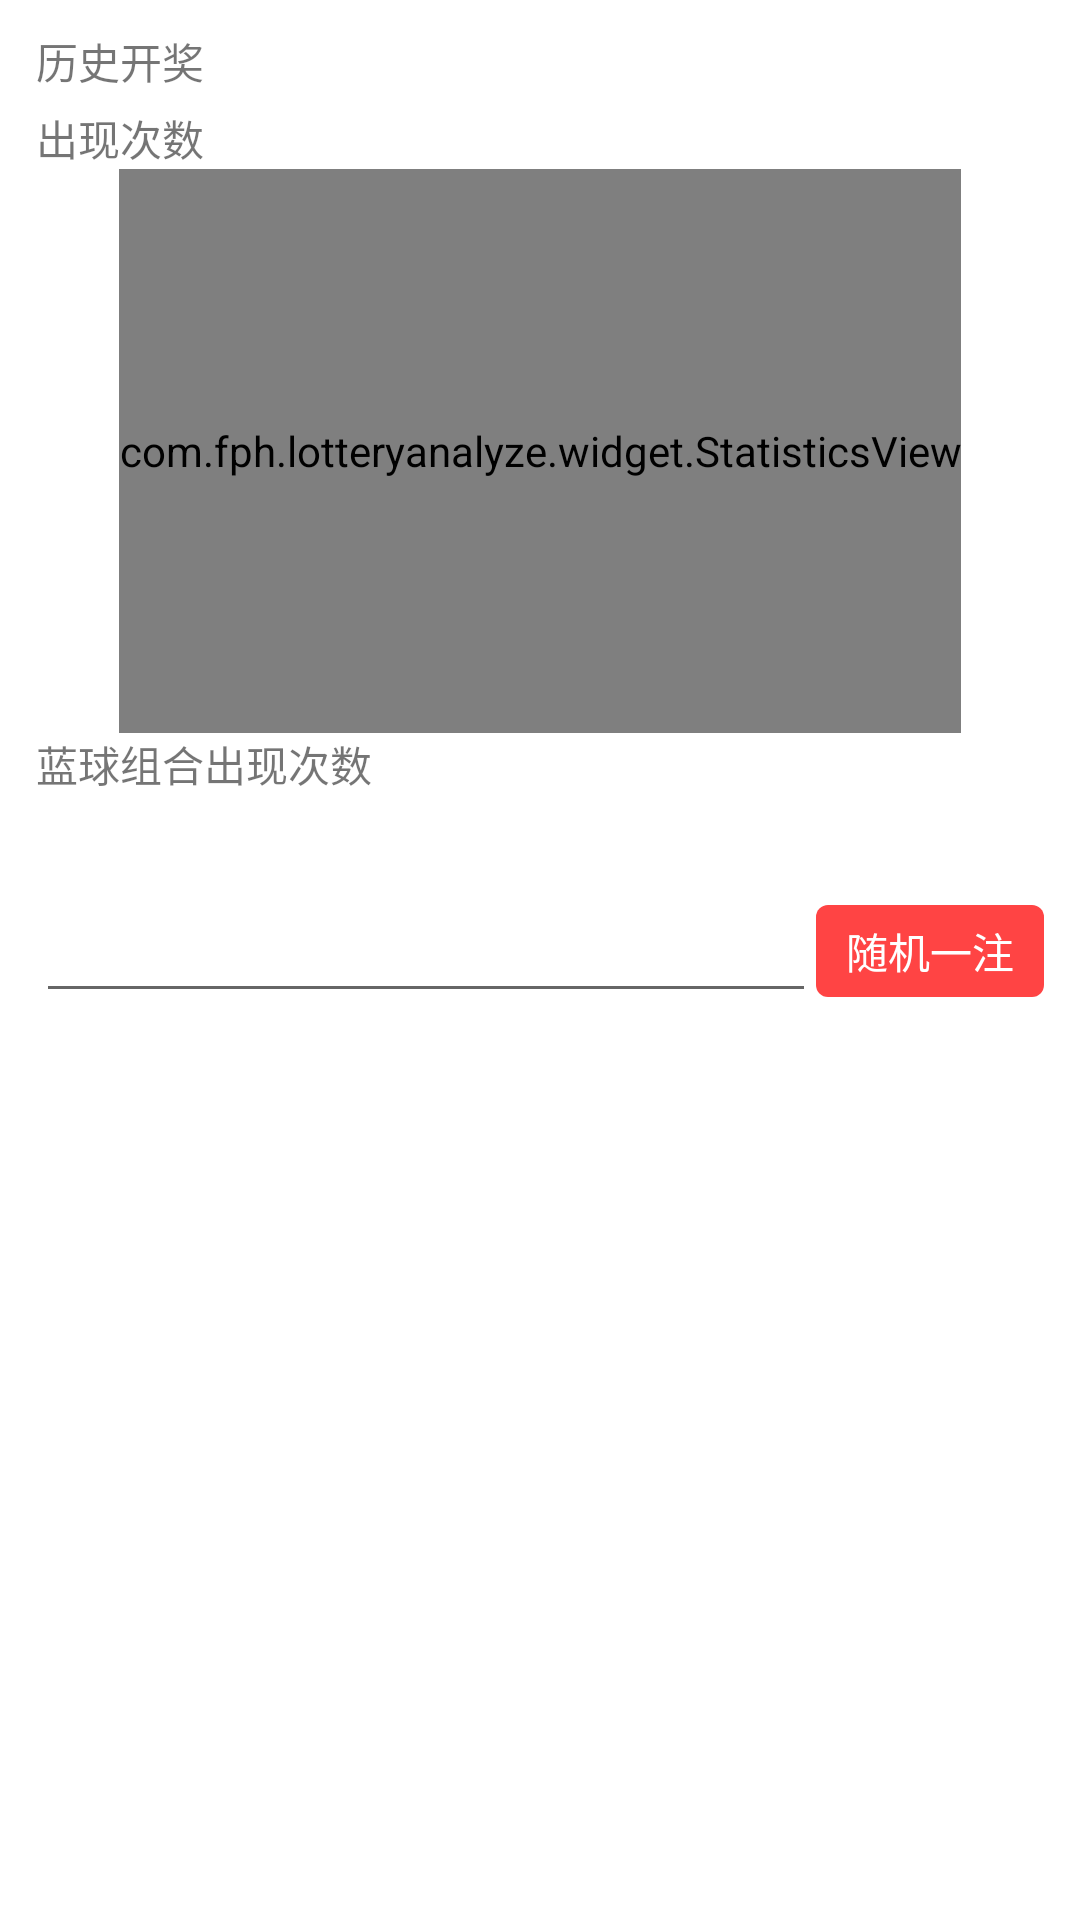

The Android layout XML behind this screen, and the referenced resources:
<!-- AndroidManifest.xml: application theme AppTheme -->
<!-- res/layout/activity_analyze.xml -->
<?xml version="1.0" encoding="utf-8"?>
<LinearLayout
    xmlns:android="http://schemas.android.com/apk/res/android"
    android:layout_width="match_parent"
    android:layout_height="match_parent"
    android:background="@android:color/white">

    <android.support.v4.widget.NestedScrollView
        xmlns:android="http://schemas.android.com/apk/res/android"
        android:id="@+id/scroll_view"
        android:layout_width="match_parent"
        android:layout_height="match_parent"
        android:background="@android:color/white"
        android:scrollbars="none">

        <LinearLayout
            android:id="@+id/layout_root"
            android:layout_width="match_parent"
            android:layout_height="wrap_content"
            android:orientation="vertical">

            <TextView
                android:layout_width="wrap_content"
                android:layout_height="wrap_content"
                android:layout_marginLeft="@dimen/dp_12"
                android:layout_marginTop="@dimen/dp_10"
                android:text="历史开奖"/>

            <android.support.v7.widget.RecyclerView
                android:id="@+id/recycler_view"
                android:layout_width="match_parent"
                android:layout_height="wrap_content"
                android:nestedScrollingEnabled="false"/>

            <TextView
                android:layout_width="wrap_content"
                android:layout_height="wrap_content"
                android:layout_marginLeft="@dimen/dp_12"
                android:layout_marginTop="@dimen/dp_5"
                android:text="出现次数"/>

            <com.fph.lotteryanalyze.widget.StatisticsView
                android:id="@+id/statistics_view"
                android:layout_width="wrap_content"
                android:layout_height="188dp"
                android:layout_gravity="center_horizontal"/>

            <TextView
                android:id="@+id/text_blue"
                android:layout_width="wrap_content"
                android:layout_height="wrap_content"
                android:layout_marginLeft="@dimen/dp_12"
                android:layout_marginBottom="5dp"
                android:text="蓝球组合出现次数"/>

            <android.support.v7.widget.RecyclerView
                android:id="@+id/recycler_view_blue"
                android:layout_width="match_parent"
                android:layout_height="wrap_content"
                android:nestedScrollingEnabled="false"/>

            <TextView
                android:id="@+id/tv_statistics"
                android:layout_width="wrap_content"
                android:layout_height="wrap_content"
                android:textSize="@dimen/sp_12"
                android:layout_marginBottom="@dimen/dp_10"
                android:layout_marginLeft="@dimen/dp_12"/>

            <LinearLayout
                android:layout_width="match_parent"
                android:layout_height="wrap_content"
                android:gravity="center_vertical"
                android:paddingLeft="@dimen/dp_12"
                android:paddingRight="@dimen/dp_12">

                <EditText
                    android:id="@+id/tv_code"
                    android:layout_width="0dp"
                    android:layout_height="wrap_content"
                    android:layout_weight="1"/>

                <TextView
                    android:id="@+id/tv_random"
                    android:layout_width="wrap_content"
                    android:layout_height="wrap_content"
                    android:background="@drawable/shape_radius_4dp_red"
                    android:paddingBottom="@dimen/dp_5"
                    android:paddingLeft="@dimen/dp_10"
                    android:paddingRight="@dimen/dp_10"
                    android:paddingTop="@dimen/dp_5"
                    android:text="随机一注"
                    android:textColor="@android:color/white"/>
            </LinearLayout>

            <TextView
                android:id="@+id/tv_analyze"
                android:layout_width="wrap_content"
                android:layout_height="wrap_content"
                android:layout_gravity="center_horizontal"
                android:layout_marginTop="@dimen/dp_5"
                android:text="--分析--"
                android:visibility="invisible"
                android:textColor="@android:color/holo_red_light"/>

            <TextView
                android:id="@+id/tv_exists"
                android:layout_width="wrap_content"
                android:layout_height="wrap_content"
                android:layout_marginLeft="@dimen/dp_12"
                android:layout_marginTop="@dimen/dp_5"
                android:textColor="@android:color/black"/>

            <TextView
                android:id="@+id/tv_red_exists"
                android:layout_width="wrap_content"
                android:layout_height="wrap_content"
                android:layout_marginLeft="@dimen/dp_12"
                android:layout_marginTop="@dimen/dp_5"
                android:textColor="@android:color/black"/>

            <android.support.v7.widget.RecyclerView
                android:id="@+id/recycler_view_analyze"
                android:layout_width="match_parent"
                android:layout_height="wrap_content"
                android:nestedScrollingEnabled="false"/>
        </LinearLayout>
    </android.support.v4.widget.NestedScrollView>
</LinearLayout>
<!-- resources referenced by this layout -->
<resources>
  <dimen name="dp_10">10dp</dimen>
  <dimen name="dp_12">12dp</dimen>
  <dimen name="dp_5">5dp</dimen>
  <dimen name="sp_12">12sp</dimen>
  <!-- drawable shape_radius_4dp_red (drawable) -->
  <?xml version="1.0" encoding="utf-8"?>
  <shape xmlns:android="http://schemas.android.com/apk/res/android">
      <solid android:color="@android:color/holo_red_light"/>
      <corners android:radius="@dimen/dp_4"/>
  </shape>
  <style name="AppTheme" parent="Theme.AppCompat.Light.NoActionBar">
          
          <item name="colorPrimary">@color/colorPrimary</item>
          <item name="colorPrimaryDark">@color/colorPrimaryDark</item>
          <item name="colorAccent">@color/colorAccent</item>
      </style>
  <dimen name="dp_4">4dp</dimen>
  <color name="colorPrimary">#3F51B5</color>
  <color name="colorPrimaryDark">#303F9F</color>
  <color name="colorAccent">#FF4081</color>
</resources>
